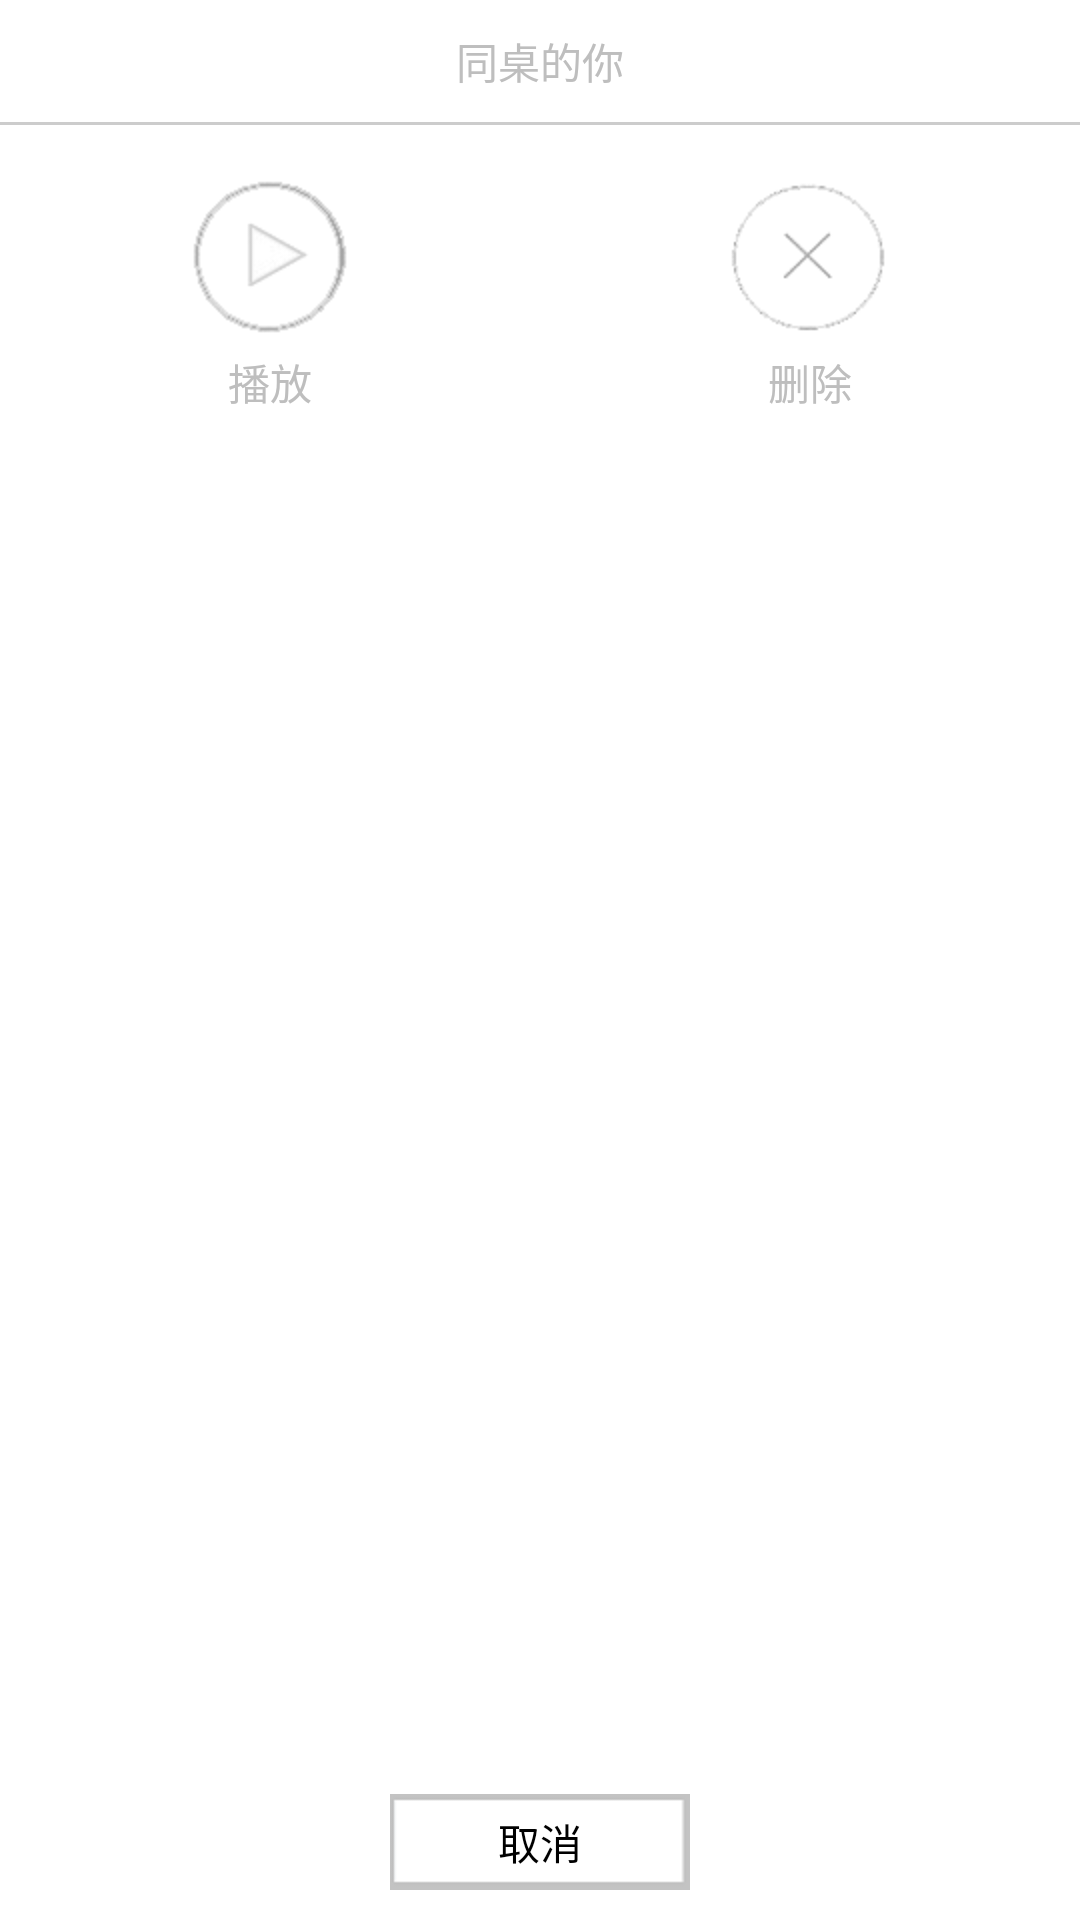

This screen was rendered from an Android layout file. Write that file and the resources it references.
<!-- AndroidManifest.xml: application theme MyTheme -->
<!-- res/layout/otherdialog_layout.xml -->
<?xml version="1.0" encoding="utf-8"?>
<RelativeLayout xmlns:android="http://schemas.android.com/apk/res/android"
    android:layout_width="match_parent"
    android:layout_height="200dp"
    android:background="#ffffffff"
    android:orientation="vertical" >

    <TextView
        android:id="@+id/tv_otherdialog_title"
        android:layout_width="wrap_content"
        android:layout_height="wrap_content"
        android:layout_centerHorizontal="true"
        android:layout_marginBottom="10dp"
        android:layout_marginTop="10dp"
        android:ellipsize="end"
        android:singleLine="true"
        android:text="同桌的你" />

    <View
        android:layout_width="match_parent"
        android:layout_height="1dp"
        android:layout_below="@id/tv_otherdialog_title"
        android:background="#ccc" />

    <LinearLayout
        android:layout_width="match_parent"
        android:layout_height="wrap_content"
        android:layout_marginTop="60dp"
        android:orientation="horizontal" >

        <RelativeLayout
            android:id="@+id/rl_otherdialog_play"
            android:layout_width="0dp"
            android:layout_height="wrap_content"
            android:layout_weight="1" >

            <ImageView
                android:id="@+id/iv_dialog_favorite"
                android:layout_width="wrap_content"
                android:layout_height="wrap_content"
                android:layout_centerHorizontal="true"
                android:paddingBottom="5dp"
                android:src="@drawable/dialog_paly_icon" />

            <TextView
                android:id="@+id/tv_dialog_favorite"
                android:layout_width="wrap_content"
                android:layout_height="wrap_content"
                android:layout_below="@id/iv_dialog_favorite"
                android:layout_centerHorizontal="true"
                android:text="播放" />
        </RelativeLayout>

        <RelativeLayout
            android:id="@+id/rl_otherdialog_delete"
            android:layout_width="0dp"
            android:layout_height="wrap_content"
            android:layout_weight="1" >

            <ImageView
                android:id="@+id/iv_dialog_ringtong"
                android:layout_width="wrap_content"
                android:layout_height="wrap_content"
                android:layout_centerHorizontal="true"
                android:paddingBottom="5dp"
                android:src="@drawable/song_delete" />

            <TextView
                android:id="@+id/tv_dialog_ringtong"
                android:layout_width="wrap_content"
                android:layout_height="wrap_content"
                android:layout_below="@id/iv_dialog_ringtong"
                android:layout_centerHorizontal="true"
                android:text="删除" />
        </RelativeLayout>
    </LinearLayout>

    <Button
        android:id="@+id/btn_otherdialog_cancel"
        android:layout_width="wrap_content"
        android:layout_height="wrap_content"
        android:layout_alignParentBottom="true"
        android:layout_centerHorizontal="true"
        android:layout_marginBottom="10dp"
        android:background="@drawable/song_addto_cancel"
        android:text="取消" />

</RelativeLayout>
<!-- resources referenced by this layout -->
<resources>
  <!-- drawable dialog_paly_icon: png bitmap (drawable-hdpi, 5900 bytes) -->
  <!-- drawable song_addto_cancel: png bitmap (drawable-hdpi, 21750 bytes) -->
  <!-- drawable song_delete: png bitmap (drawable-hdpi, 3070 bytes) -->
  <style name="MyTheme" parent="android:Theme">
          <item name="android:windowTitleSize">55dp</item>
          
          <item name="android:windowTitleBackgroundStyle">@style/StatusBarBackground</item>
          
      </style>
  <style name="StatusBarBackground">
          <item name="android:background">#04AEDA</item>
      </style>
</resources>
